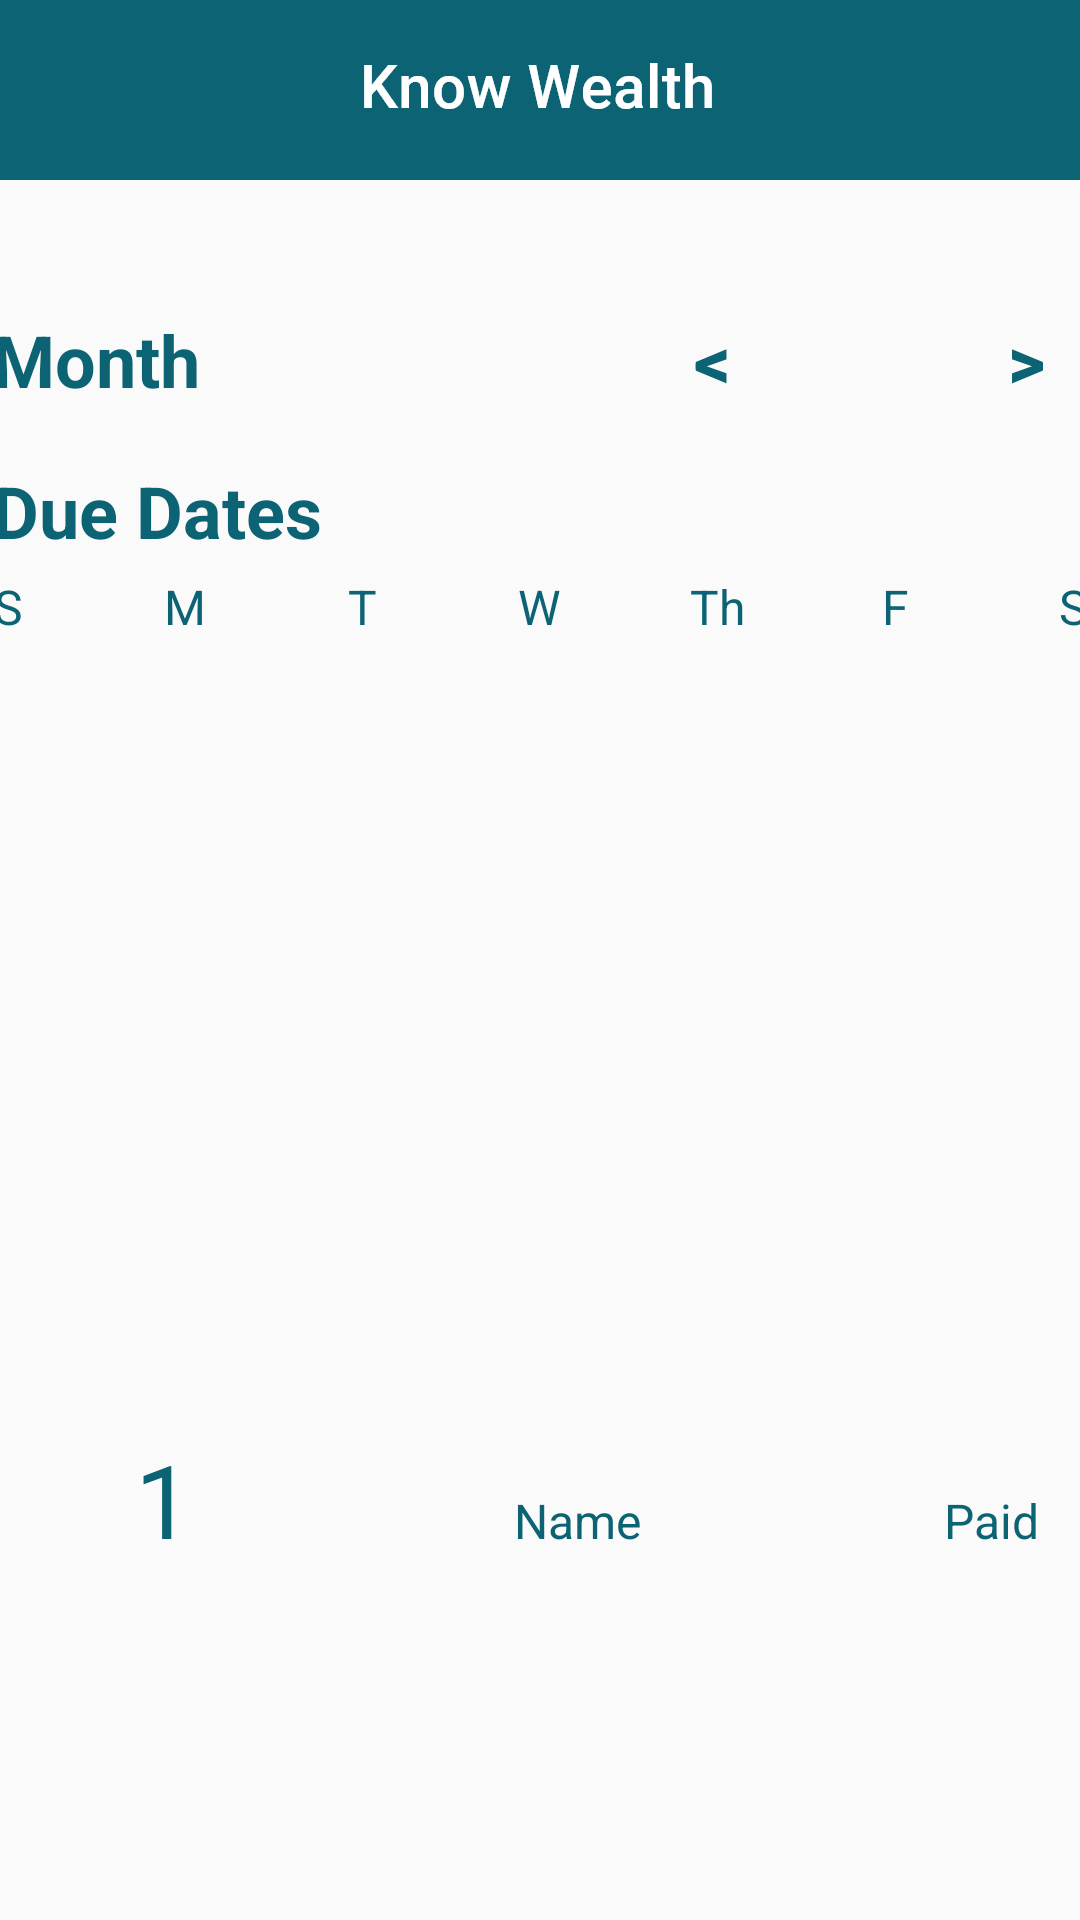

The Android layout XML behind this screen, and the referenced resources:
<!-- AndroidManifest.xml: application theme Theme.KnowWealth -->
<!-- res/layout/activity_due_dates_calendar.xml -->
<?xml version="1.0" encoding="utf-8"?>
<LinearLayout
    xmlns:android="http://schemas.android.com/apk/res/android"
    xmlns:app="http://schemas.android.com/apk/res-auto"
    xmlns:tools="http://schemas.android.com/tools"
    android:layout_width="match_parent"
    android:layout_height="match_parent"
    android:orientation="vertical"
    android:id="@+id/calendarLayout"
    tools:context=".DueDatesCalendar">

    <androidx.constraintlayout.widget.ConstraintLayout
        android:layout_width="match_parent"
        android:layout_height="match_parent">

        <LinearLayout
            android:id="@+id/linearLayout2"
            android:layout_width="414dp"
            android:layout_height="wrap_content"
            android:layout_marginBottom="5dp"
            android:orientation="horizontal"
            app:layout_constraintBottom_toTopOf="@+id/calBar"
            app:layout_constraintEnd_toEndOf="parent"
            app:layout_constraintStart_toStartOf="parent">

            <TextView
                android:id="@+id/dueDateLabel"
                android:layout_width="0dp"
                android:layout_height="wrap_content"
                android:layout_marginStart="24dp"
                android:layout_marginTop="6dp"
                android:layout_weight="2"
                android:text="@string/due_dates"
                android:textColor="@color/main_color"
                android:textSize="24sp"
                android:textStyle="bold" />

        </LinearLayout>

        <LinearLayout
            android:id="@+id/calBar"
            android:layout_width="414dp"
            android:layout_height="wrap_content"
            android:orientation="horizontal"
            app:layout_constraintBottom_toTopOf="@+id/calRecyclerView"
            app:layout_constraintEnd_toEndOf="parent"
            app:layout_constraintStart_toStartOf="parent">

            <TextView
                android:layout_width="0dp"
                android:layout_height="wrap_content"
                android:layout_weight="1"
                android:text="@string/s"
                android:textAlignment="center"
                android:textColor="@color/main_color"
                android:textSize="16sp" />

            <TextView
                android:layout_width="0dp"
                android:layout_height="wrap_content"
                android:layout_weight="1"
                android:text="@string/m"
                android:textAlignment="center"
                android:textColor="@color/main_color"
                android:textSize="16sp" />

            <TextView
                android:layout_width="0dp"
                android:layout_height="wrap_content"
                android:layout_weight="1"
                android:text="@string/t"
                android:textAlignment="center"
                android:textColor="@color/main_color"
                android:textSize="16sp" />

            <TextView
                android:layout_width="0dp"
                android:layout_height="wrap_content"
                android:layout_weight="1"
                android:text="@string/w"
                android:textAlignment="center"
                android:textColor="@color/main_color"
                android:textSize="16sp" />

            <TextView
                android:layout_width="0dp"
                android:layout_height="wrap_content"
                android:layout_weight="1"
                android:text="@string/th"
                android:textAlignment="center"
                android:textColor="@color/main_color"
                android:textSize="16sp" />

            <TextView
                android:layout_width="0dp"
                android:layout_height="wrap_content"
                android:layout_weight="1"
                android:text="@string/f"
                android:textAlignment="center"
                android:textColor="@color/main_color"
                android:textSize="16sp" />

            <TextView
                android:layout_width="0dp"
                android:layout_height="wrap_content"
                android:layout_weight="1"
                android:text="@string/s"
                android:textAlignment="center"
                android:textColor="@color/main_color"
                android:textSize="16sp" />

        </LinearLayout>

        <androidx.recyclerview.widget.RecyclerView
            android:id="@+id/calRecyclerView"
            android:layout_width="414dp"
            android:layout_height="240dp"
            app:layout_constraintBottom_toBottomOf="parent"
            app:layout_constraintEnd_toEndOf="parent"
            app:layout_constraintStart_toStartOf="parent"
            app:layout_constraintTop_toBottomOf="@+id/datesCalendarHeader"
            app:layout_constraintVertical_bias="0.45" />

        <LinearLayout
            android:id="@+id/linearLayout3"
            android:layout_width="414dp"
            android:layout_height="wrap_content"
            android:orientation="horizontal"
            app:layout_constraintBottom_toTopOf="@+id/linearLayout2"
            app:layout_constraintEnd_toEndOf="parent"
            app:layout_constraintStart_toStartOf="parent"
            app:layout_constraintTop_toBottomOf="@+id/datesCalendarHeader">

            <TextView
                android:id="@+id/monthLabel"
                android:layout_width="0dp"
                android:layout_height="wrap_content"
                android:layout_marginStart="24dp"
                android:layout_marginTop="32dp"
                android:layout_weight="2"
                android:text="@string/month"
                android:textColor="@color/main_color"
                android:textSize="24sp"
                android:textStyle="bold" />

            <Button
                android:layout_width="0dp"
                android:layout_height="wrap_content"
                android:layout_marginStart="14dp"
                android:layout_marginTop="32dp"
                android:layout_weight="1"
                android:background="@null"
                android:onClick="previousMonthAction"
                android:text="@string/back_arrow_calendar"
                android:textColor="@color/main_color"
                android:textSize="24sp"
                android:textStyle="bold" />

            <Button
                android:layout_width="0dp"
                android:layout_height="wrap_content"
                android:layout_marginStart="14dp"
                android:layout_marginTop="32dp"
                android:layout_weight="1"
                android:background="@null"
                android:onClick="nextMonthAction"
                android:text="@string/next_arrow_calendar"
                android:textColor="@color/main_color"
                android:textSize="24sp"
                android:textStyle="bold" />

        </LinearLayout>

        <LinearLayout
            android:id="@+id/linearLayout4"
            android:layout_width="414dp"
            android:layout_height="55dp"
            android:layout_marginTop="24dp"
            android:orientation="horizontal"
            app:layout_constraintBottom_toBottomOf="parent"
            app:layout_constraintEnd_toEndOf="@+id/items_List"
            app:layout_constraintHorizontal_bias="1.0"
            app:layout_constraintStart_toStartOf="@+id/items_List"
            app:layout_constraintTop_toBottomOf="@+id/calRecyclerView"
            app:layout_constraintVertical_bias="0.0">

            <TextView
                android:id="@+id/selectedDay"
                android:layout_width="0dp"
                android:layout_height="wrap_content"
                android:layout_marginStart="24dp"
                android:layout_weight="1"
                android:text="@string/_1"
                android:textAlignment="center"
                android:textColor="@color/main_color"
                android:textSize="34sp" />

            <TextView
                android:id="@+id/due_date"
                android:layout_width="0dp"
                android:layout_height="wrap_content"
                android:layout_marginStart="24dp"
                android:layout_weight="1"
                android:text="@string/name"
                android:textAlignment="center"
                android:textColor="@color/main_color"
                android:textSize="16sp" />

            <TextView
                android:layout_width="0dp"
                android:layout_height="wrap_content"
                android:layout_marginStart="24dp"
                android:layout_weight="1"
                android:text="@string/paid"
                android:textAlignment="center"
                android:textColor="@color/main_color"
                android:textSize="16sp" />

        </LinearLayout>

        <androidx.recyclerview.widget.RecyclerView
            android:id="@+id/items_List"
            android:layout_width="414dp"
            android:layout_height="144dp"
            app:layout_constraintEnd_toEndOf="parent"
            app:layout_constraintStart_toStartOf="parent"
            app:layout_constraintTop_toBottomOf="@+id/linearLayout4" />

        <ImageView
            android:id="@+id/datesCalendarHeader"
            android:layout_width="match_parent"
            android:layout_height="60dp"
            android:contentDescription="@string/top_header"
            app:layout_constraintBottom_toBottomOf="parent"
            app:layout_constraintEnd_toEndOf="parent"
            app:layout_constraintHorizontal_bias="1.0"
            app:layout_constraintStart_toStartOf="parent"
            app:layout_constraintTop_toTopOf="parent"
            app:layout_constraintVertical_bias="0.0"
            app:srcCompat="@drawable/main_header" />

        <ImageView
            android:id="@+id/imageView11"
            android:layout_width="wrap_content"
            android:layout_height="wrap_content"
            android:layout_gravity="center"
            android:layout_weight="2"
            android:contentDescription="@string/app_name"
            app:layout_constraintBottom_toBottomOf="@+id/datesCalendarHeader"
            app:layout_constraintEnd_toEndOf="@+id/datesCalendarHeader"
            app:layout_constraintStart_toStartOf="parent"
            app:layout_constraintTop_toTopOf="@+id/datesCalendarHeader"
            app:srcCompat="@drawable/group_1" />

        <ImageView
            android:layout_width="wrap_content"
            android:layout_height="wrap_content"
            android:layout_gravity="center"
            android:layout_marginEnd="32dp"
            android:layout_weight="0.25"
            android:contentDescription="@string/menu_button"
            android:foreground="@drawable/ic_baseline_menu_24"
            android:foregroundTint="@color/white"
            android:onClick="Menu"
            android:paddingStart="0dp"
            android:paddingEnd="6dp"
            app:layout_constraintBottom_toBottomOf="@+id/datesCalendarHeader"
            app:layout_constraintEnd_toEndOf="@+id/datesCalendarHeader"
            app:layout_constraintHorizontal_bias="1.0"
            app:layout_constraintStart_toStartOf="@+id/datesCalendarHeader"
            app:layout_constraintTop_toTopOf="parent"
            app:srcCompat="@drawable/ic_baseline_menu_24"
            tools:ignore="TouchTargetSizeCheck" />

    </androidx.constraintlayout.widget.ConstraintLayout>

</LinearLayout>
<!-- resources referenced by this layout -->
<resources>
  <color name="main_color">#0B6374</color>
  <color name="white">#FFFFFFFF</color>
  <!-- drawable group_1: png bitmap (drawable-hdpi, 2201 bytes) -->
  <!-- drawable main_header (drawable) -->
  <?xml version="1.0" encoding="utf-8"?>
  <selector xmlns:android="http://schemas.android.com/apk/res/android">
      <item>
          <layer-list>
              <item>
                  <shape xmlns:android="http://schemas.android.com/apk/res/android"
                      android:shape="rectangle" android:padding="8dp">
                      <solid android:color="@color/main_color"/>
                  </shape>
              </item>
          </layer-list>
      </item>
  </selector>
  <string name="_1">1</string>
  <string name="app_name">Know Wealth</string>
  <string name="back_arrow_calendar">&lt;</string>
  <string name="due_dates">Due Dates</string>
  <string name="f">F</string>
  <string name="m">M</string>
  <string name="menu_button">Menu_button</string>
  <string name="month">Month</string>
  <string name="name">Name</string>
  <string name="next_arrow_calendar">&gt;</string>
  <string name="paid">Paid</string>
  <string name="s">S</string>
  <string name="t">T</string>
  <string name="th">Th</string>
  <string name="top_header">Top header</string>
  <string name="w">W</string>
  <style name="Theme.KnowWealth" parent="Theme.MaterialComponents.DayNight.NoActionBar.Bridge">
          
          <item name="colorPrimary">@color/purple_500</item>
          <item name="colorPrimaryVariant">@color/purple_700</item>
          <item name="colorOnPrimary">@color/white</item>
          
          <item name="colorSecondary">@color/teal_200</item>
          <item name="colorSecondaryVariant">@color/teal_700</item>
          <item name="colorOnSecondary">@color/black</item>
          
          <item name="android:statusBarColor" tools:targetApi="l">?attr/colorPrimaryVariant</item>
          
      </style>
  <color name="purple_500">#FF6200EE</color>
  <color name="purple_700">#FF3700B3</color>
  <color name="teal_200">#FF03DAC5</color>
  <color name="teal_700">#CB018786</color>
  <color name="black">#FF000000</color>
</resources>
